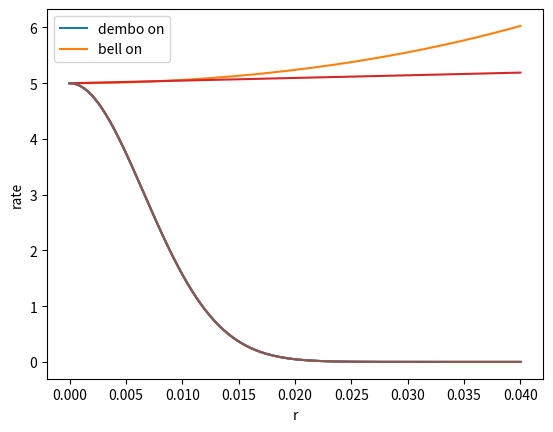

The script that saved this image:
import numpy as np
import matplotlib.pyplot as plt

k0_on, k0_off = 5, 5
delta = 4e-5
kB, T = 1.38e-5, 310
sig, sig_ts = 100, 99.

def dembo_on(r):
    return k0_on * np.exp(-sig_ts * r**2 / (2*kB*T))
def dembo_off(r):
    return k0_off * np.exp((sig - sig_ts) * r**2 / (2*kB*T))
def bell_on(r):
    return k0_on * np.exp(sig * np.abs(r) * (delta - .5 * np.abs(r)) / (kB*T))
def bell_off(r):
    return k0_off * np.exp(delta * sig * np.abs(r) / (kB*T))

r_range = np.linspace(0, .04, num=200)

df, dr = dembo_on(r_range), dembo_off(r_range)
bf, br = bell_on(r_range), bell_off(r_range)

plt.plot(r_range, df, r_range, dr, r_range, bf, r_range, br)
# plt.plot(r_range, df, r_range, bf, r_range, br)
plt.xlabel('r')
plt.ylabel('rate')
plt.legend(['dembo on', 'dembo off', 'bell on', 'bell off'], loc='best')
# plt.legend(['dembo on', 'bell on', 'bell off'], loc='best')
plt.show()

plt.plot(r_range, df, r_range, bf)
plt.xlabel('r')
plt.ylabel('rate')
plt.legend(['dembo on', 'bell on'], loc='best')
plt.show()

